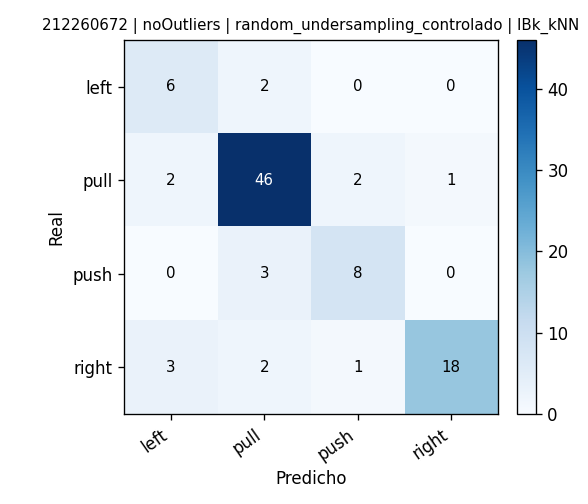

The file beside this chart, header and first rows:
, pred_left, pred_pull, pred_push, pred_right
real_left, 6, 2, 0, 0
real_pull, 2, 46, 2, 1
real_push, 0, 3, 8, 0
real_right, 3, 2, 1, 18
